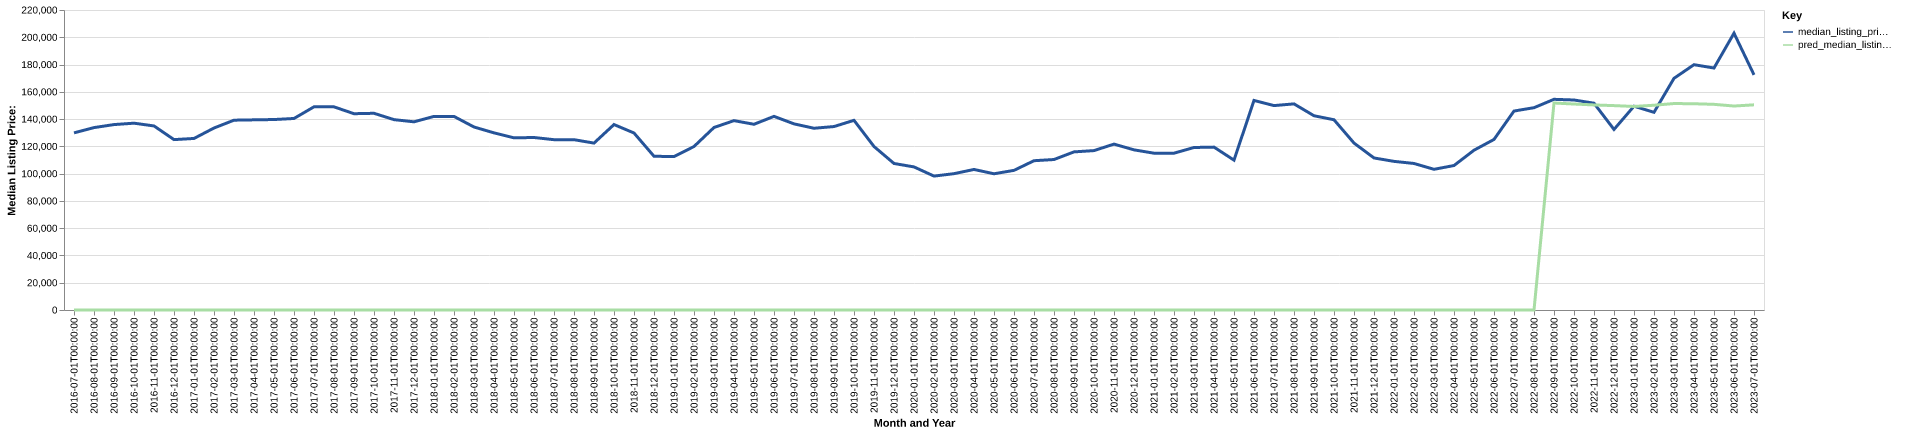

Source data for this figure (header and first rows):
date, time_idx, median_listing_price, thirty_year_interest_rate_five, month, county_name, active_listing_count, median_days_on_market, pred_median_listing_price, month_year
2016-07-01, 0, 129900, 3.72, 7, marshall, il, 136.0, 80.0, 0, Jul-2016
2016-08-01, 1, 133758, 3.73, 8, marshall, il, 135.0, 82.0, 0, Aug-2016
2016-09-01, 2, 135975, 3.66, 9, marshall, il, 140.0, 86.0, 0, Sep-2016
2016-10-01, 3, 137000, 3.64, 10, marshall, il, 143.0, 82.0, 0, Oct-2016
2016-11-01, 4, 134975, 3.66, 11, marshall, il, 136.0, 97.0, 0, Nov-2016
2016-12-01, 5, 124950, 3.48, 12, marshall, il, 120.0, 108.0, 0, Dec-2016
2017-01-01, 6, 125800, 3.45, 1, marshall, il, 111.0, 123.0, 0, Jan-2017
2017-02-01, 7, 133450, 3.5, 2, marshall, il, 104.0, 134.0, 0, Feb-2017
2017-03-01, 8, 139200, 3.52, 3, marshall, il, 111.0, 106.0, 0, Mar-2017
2017-04-01, 9, 139450, 4.03, 4, marshall, il, 124.0, 84.0, 0, Apr-2017
2017-05-01, 10, 139675, 4.32, 5, marshall, il, 132.0, 72.0, 0, May-2017
2017-06-01, 11, 140450, 4.2, 6, marshall, il, 137.0, 86.0, 0, Jun-2017
2017-07-01, 12, 149000, 4.19, 7, marshall, il, 138.0, 97.0, 0, Jul-2017
2017-08-01, 13, 148975, 4.3, 8, marshall, il, 135.0, 82.0, 0, Aug-2017
2017-09-01, 14, 143950, 4.1, 9, marshall, il, 138.0, 88.0, 0, Sep-2017
2017-10-01, 15, 144250, 4.05, 10, marshall, il, 135.0, 94.0, 0, Oct-2017
2017-11-01, 16, 139600, 3.94, 11, marshall, il, 131.0, 104.0, 0, Nov-2017
2017-12-01, 17, 138000, 4.03, 12, marshall, il, 132.0, 115.0, 0, Dec-2017
2018-01-01, 18, 141975, 3.93, 1, marshall, il, 116.0, 126.0, 0, Jan-2018
2018-02-01, 19, 141950, 3.83, 2, marshall, il, 117.0, 116.0, 0, Feb-2018
2018-03-01, 20, 134200, 3.94, 3, marshall, il, 132.0, 97.0, 0, Mar-2018
2018-04-01, 21, 129900, 3.95, 4, marshall, il, 127.0, 78.0, 0, Apr-2018
2018-05-01, 22, 126250, 3.99, 5, marshall, il, 130.0, 78.0, 0, May-2018
2018-06-01, 23, 126500, 4.15, 6, marshall, il, 135.0, 80.0, 0, Jun-2018
2018-07-01, 24, 124900, 4.4, 7, marshall, il, 146.0, 80.0, 0, Jul-2018
2018-08-01, 25, 124900, 4.46, 8, marshall, il, 143.0, 92.0, 0, Aug-2018
2018-09-01, 26, 122400, 4.58, 9, marshall, il, 139.0, 96.0, 0, Sep-2018
2018-10-01, 27, 136000, 4.66, 10, marshall, il, 126.0, 119.0, 0, Oct-2018
2018-11-01, 28, 129800, 4.62, 11, marshall, il, 115.0, 125.0, 0, Nov-2018
2018-12-01, 29, 112750, 4.54, 12, marshall, il, 99.0, 130.0, 0, Dec-2018
2019-01-01, 30, 112500, 4.6, 1, marshall, il, 80.0, 132.0, 0, Jan-2019
2019-02-01, 31, 119900, 4.72, 2, marshall, il, 74.0, 118.0, 0, Feb-2019
2019-03-01, 32, 133843, 4.9, 3, marshall, il, 83.0, 102.0, 0, Mar-2019
2019-04-01, 33, 138868, 4.94, 4, marshall, il, 92.0, 84.0, 0, Apr-2019
2019-05-01, 34, 136200, 4.75, 5, marshall, il, 91.0, 82.0, 0, May-2019
2019-06-01, 35, 142000, 4.51, 6, marshall, il, 98.0, 93.0, 0, Jun-2019
2019-07-01, 36, 136500, 4.41, 7, marshall, il, 100.0, 94.0, 0, Jul-2019
2019-08-01, 37, 133282, 4.41, 8, marshall, il, 98.0, 85.0, 0, Aug-2019
2019-09-01, 38, 134530, 4.2, 9, marshall, il, 96.0, 82.0, 0, Sep-2019
2019-10-01, 39, 139100, 4.14, 10, marshall, il, 94.0, 83.0, 0, Oct-2019
2019-11-01, 40, 119900, 3.84, 11, marshall, il, 91.0, 88.0, 0, Nov-2019
2019-12-01, 41, 107450, 3.81, 12, marshall, il, 88.0, 94.0, 0, Dec-2019
2020-01-01, 42, 104925, 3.75, 1, marshall, il, 83.0, 105.0, 0, Jan-2020
2020-02-01, 43, 98200, 3.73, 2, marshall, il, 81.0, 108.0, 0, Feb-2020
2020-03-01, 44, 99975, 3.78, 3, marshall, il, 84.0, 114.0, 0, Mar-2020
2020-04-01, 45, 103063, 3.75, 4, marshall, il, 94.0, 88.0, 0, Apr-2020
2020-05-01, 46, 99900, 3.74, 5, marshall, il, 86.0, 104.0, 0, May-2020
2020-06-01, 47, 102400, 3.72, 6, marshall, il, 87.0, 100.0, 0, Jun-2020
2020-07-01, 48, 109475, 3.49, 7, marshall, il, 81.0, 105.0, 0, Jul-2020
2020-08-01, 49, 110352, 3.65, 8, marshall, il, 64.0, 80.0, 0, Aug-2020
2020-09-01, 50, 115950, 3.33, 9, marshall, il, 45.0, 72.0, 0, Sep-2020
2020-10-01, 51, 116900, 3.28, 10, marshall, il, 42.0, 78.0, 0, Oct-2020
2020-11-01, 52, 121650, 3.21, 11, marshall, il, 42.0, 44.0, 0, Nov-2020
2020-12-01, 53, 117450, 3.07, 12, marshall, il, 41.0, 49.0, 0, Dec-2020
2021-01-01, 54, 115000, 2.99, 1, marshall, il, 31.0, 80.0, 0, Jan-2021
2021-02-01, 55, 115000, 2.93, 2, marshall, il, 33.0, 90.0, 0, Feb-2021
2021-03-01, 56, 119175, 2.88, 3, marshall, il, 31.0, 91.0, 0, Mar-2021
2021-04-01, 57, 119450, 2.84, 4, marshall, il, 31.0, 44.0, 0, Apr-2021
2021-05-01, 58, 109900, 2.71, 5, marshall, il, 31.0, 41.0, 0, May-2021
2021-06-01, 59, 153675, 2.79, 6, marshall, il, 34.0, 38.0, 0, Jun-2021
... 25 more rows
